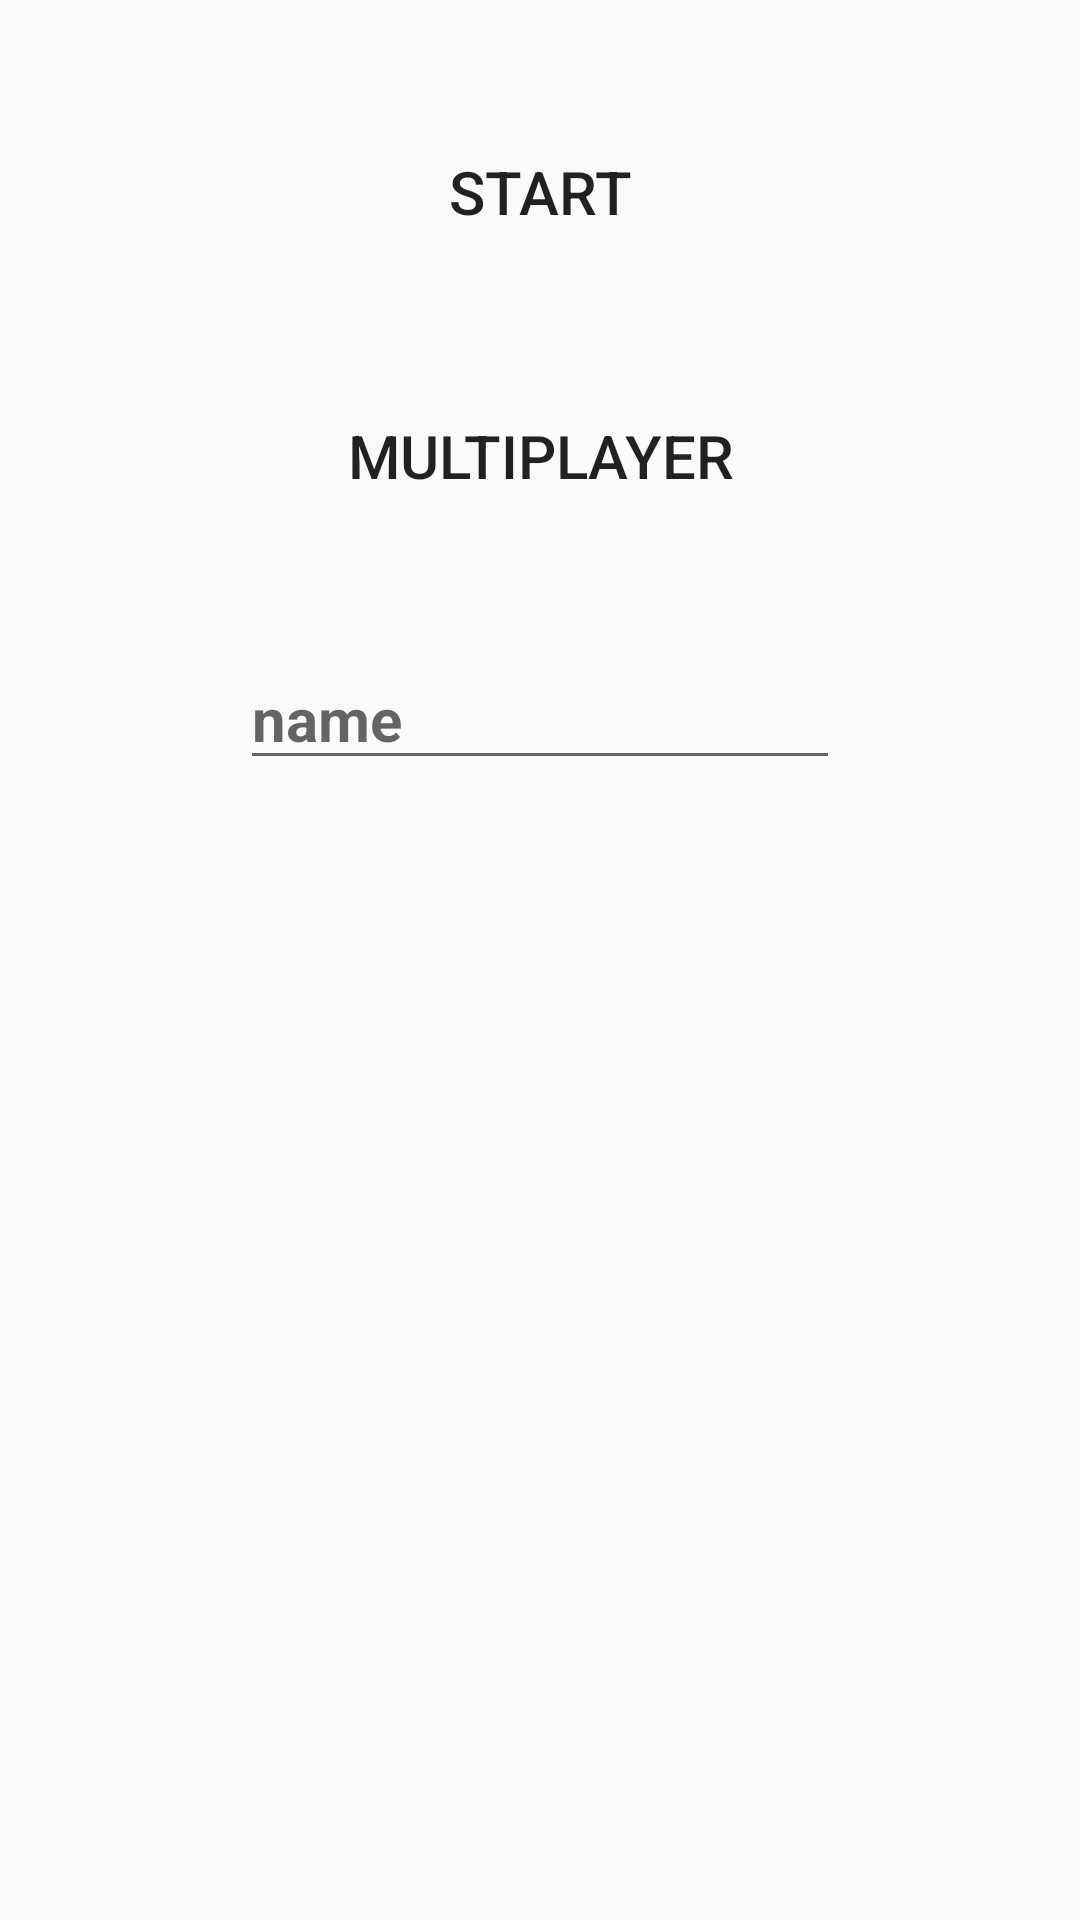

The Android layout XML behind this screen, and the referenced resources:
<!-- AndroidManifest.xml: application theme AppTheme -->
<!-- res/layout/fragment_start_menu.xml -->
<?xml version="1.0" encoding="utf-8"?>
<LinearLayout xmlns:android="http://schemas.android.com/apk/res/android"
    xmlns:tools="http://schemas.android.com/tools"
    android:layout_width="match_parent"
    android:layout_height="match_parent"
    android:orientation="vertical"
    tools:context=".mainMenu.StartMenuFragment">

    <Button
        android:id="@+id/bt_start"
        android:background="@drawable/bt_rounded_corners"
        android:layout_width="@dimen/menu_bt_width"
        android:layout_height="wrap_content"
        android:layout_gravity="center_horizontal"
        android:layout_marginTop="40dp"
        android:text="@string/start"
        android:textSize="@dimen/common_text" />

    <Button
        android:id="@+id/bt_multiplayer"
        android:background="@drawable/bt_rounded_corners"
        android:layout_width="@dimen/menu_bt_width"
        android:layout_height="wrap_content"
        android:layout_gravity="center_horizontal"
        android:layout_marginTop="40dp"
        android:text="Multiplayer"
        android:textSize="@dimen/common_text" />

    <EditText
        android:id="@+id/et_name"
        android:layout_width="@dimen/menu_bt_width"
        android:layout_height="wrap_content"
        android:textStyle="bold"
        android:typeface="sans"
        android:layout_gravity="center_horizontal"
        android:layout_marginTop="40dp"
        android:hint="name"
        android:textSize="@dimen/common_text"/>

</LinearLayout>
<!-- resources referenced by this layout -->
<resources>
  <dimen name="common_text">20sp</dimen>
  <dimen name="menu_bt_width">200dp</dimen>
  <string name="start">Start</string>
  <style name="AppTheme" parent="Theme.AppCompat.Light.DarkActionBar">
          
          <item name="colorPrimary">@color/colorPrimary</item>
          <item name="colorPrimaryDark">@color/colorPrimaryDark</item>
          <item name="colorAccent">@color/colorAccent</item>
          <item name="colorButtonNormal">@color/colorButtonNormal</item>
          <item name="colorControlHighlight">@color/colorControlHighlight</item>
          <item name="android:windowFullscreen">true</item>
      </style>
  <color name="colorPrimary">#008577</color>
  <color name="colorPrimaryDark">#00574B</color>
  <color name="colorAccent">#D81B60</color>
  <color name="colorButtonNormal">#1A237E</color>
  <color name="colorControlHighlight">#673AB7</color>
</resources>
